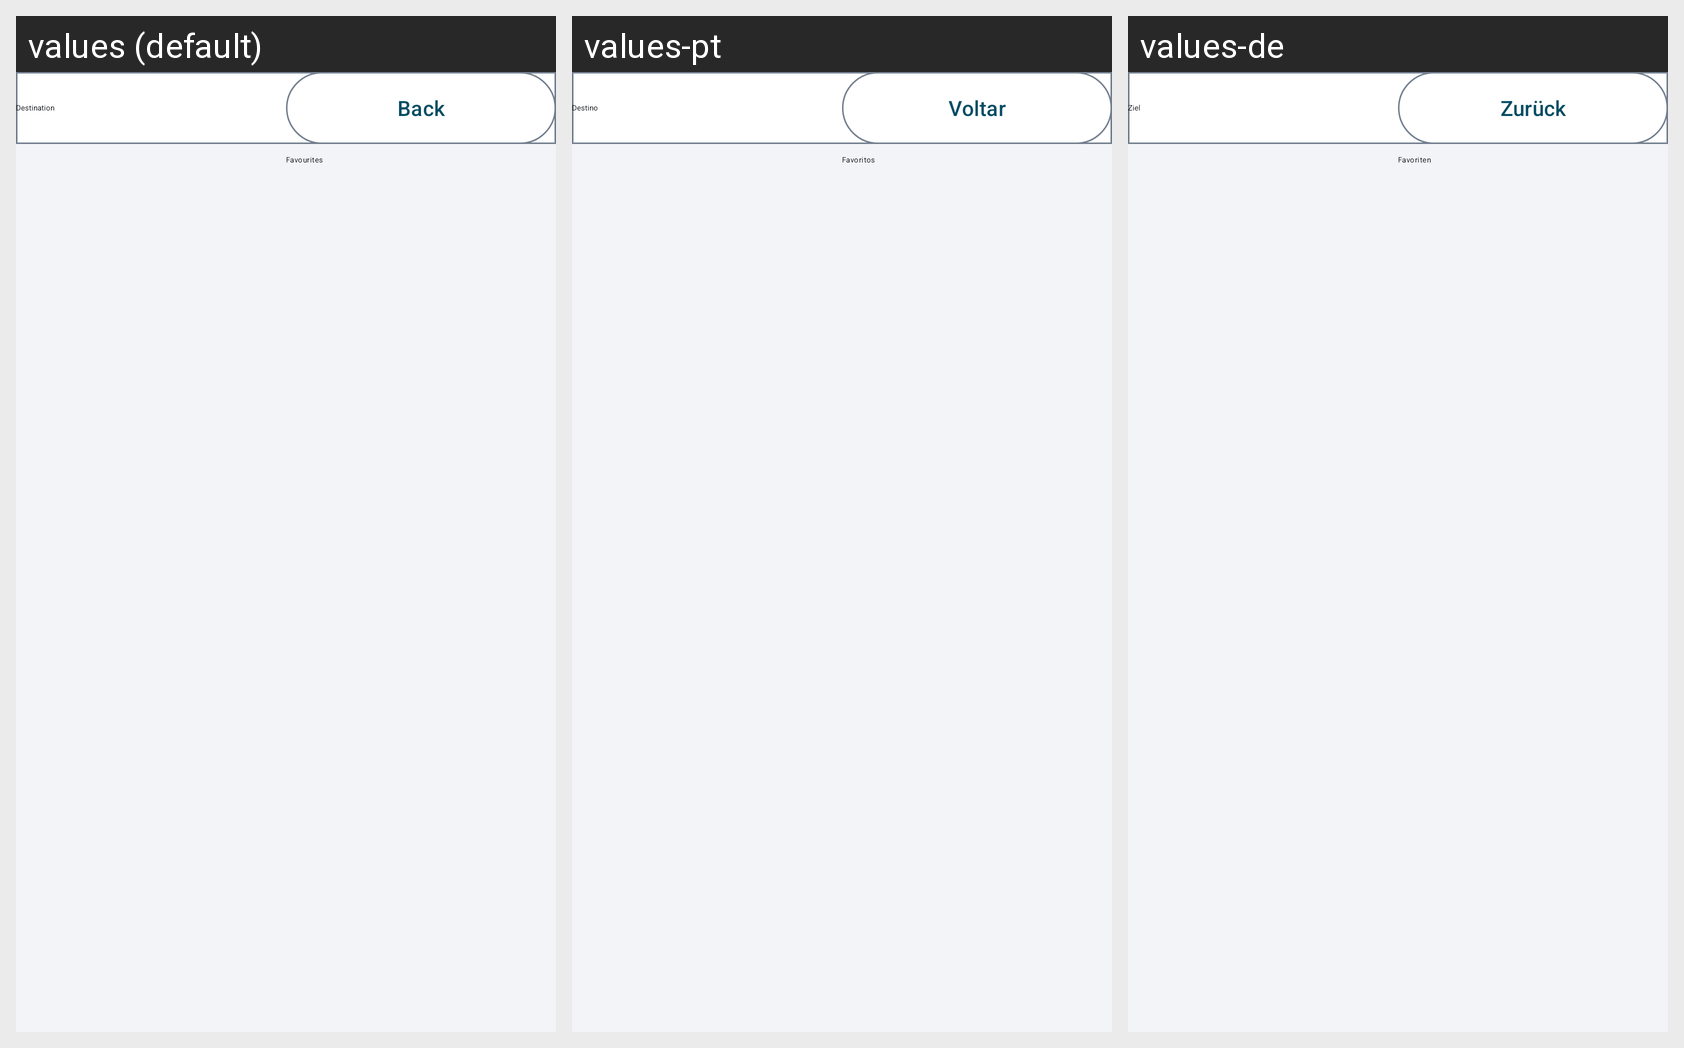

This grid shows one Android layout under several languages. Give, for every string resource on the screen, its name, the default text and each shown locale's text.
Android screen res/layout/activity_destination.xml rendered under 3 locales, left to right: values (default), values-pt, values-de. Device: Nexus 5 (rendered at 1080×1920; each locale shown at half size, 540×960, under a caption strip naming it); theme Theme.EVChargePilot.
Other locales in the repository, not shown: values-es, values-fr, values-it.
Strings drawn on this screen, with the default value and each locale's value (text and hints the layout hard-codes, and strings that could not be matched under every locale, appear in the picture but are not listed):

destination_title
  values: Destination
  values-pt: Destino
  values-de: Ziel

action_back
  values: Back
  values-pt: Voltar
  values-de: Zurück

charge_stop_favorites_title
  values: Favourites
  values-pt: Favoritos
  values-de: Favoriten
